Run: headless pygame with SDL's dummy video driver; simulated clock (each Clock.tick advances the game by its frame time, no real sleeping); random seed 0; keys injected as events and as key.get_pressed() state; no mouse input.
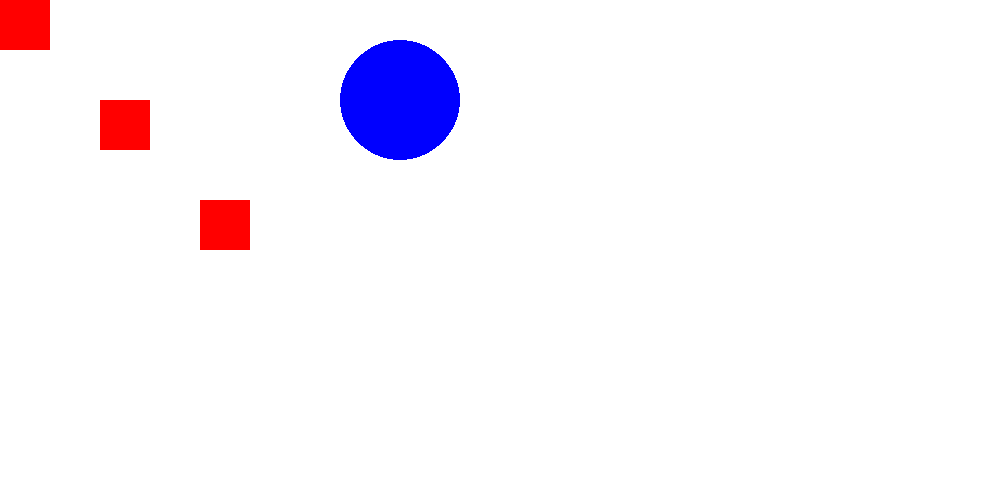
Frame 1 of 4 · flips 1–60 · no input
Frame 2 of 4 · flips 61–180 · tapped SPACE, RETURN · held RIGHT (→), D · screen unchanged from frame 1, image omitted
Frame 3 of 4 · flips 181–300 · held DOWN (↓), S · screen unchanged from frame 2, image omitted
Frame 4 of 4 · flips 301–420 · held LEFT (←), A, UP (↑), W · screen unchanged from frame 3, image omitted

The pygame program that drew these frames:

import pygame
pygame.init()

WIDTH = 1000
HEIGHT = 500
SIZE = WIDTH, HEIGHT
SCREEN = pygame.display.set_mode(SIZE)

WHITE = (255,255,255)
RED = (255,0,0)
GREEN = (0,255,0)
BLUE = (0,0,255)
BLACK = (0,0,0)

while True:

    for event in pygame.event.get():
        # print(event)
        if event.type == pygame.QUIT:
            pygame.quit()       # will quit pygame
            quit()              # will quit python

    SCREEN.fill(WHITE)

    # screen/surface, color, [x,y,w,h]
    pygame.draw.rect(SCREEN, RED, [0, 0, 50, 50])
    pygame.draw.rect(SCREEN, RED, [100, 100, 50, 50])
    pygame.draw.rect(SCREEN, RED, [200, 200, 50, 50])

    # screen/surface, color, [x,y], radius
    pygame.draw.circle(SCREEN, BLUE, [400,100], 60)

    pygame.display.flip()
